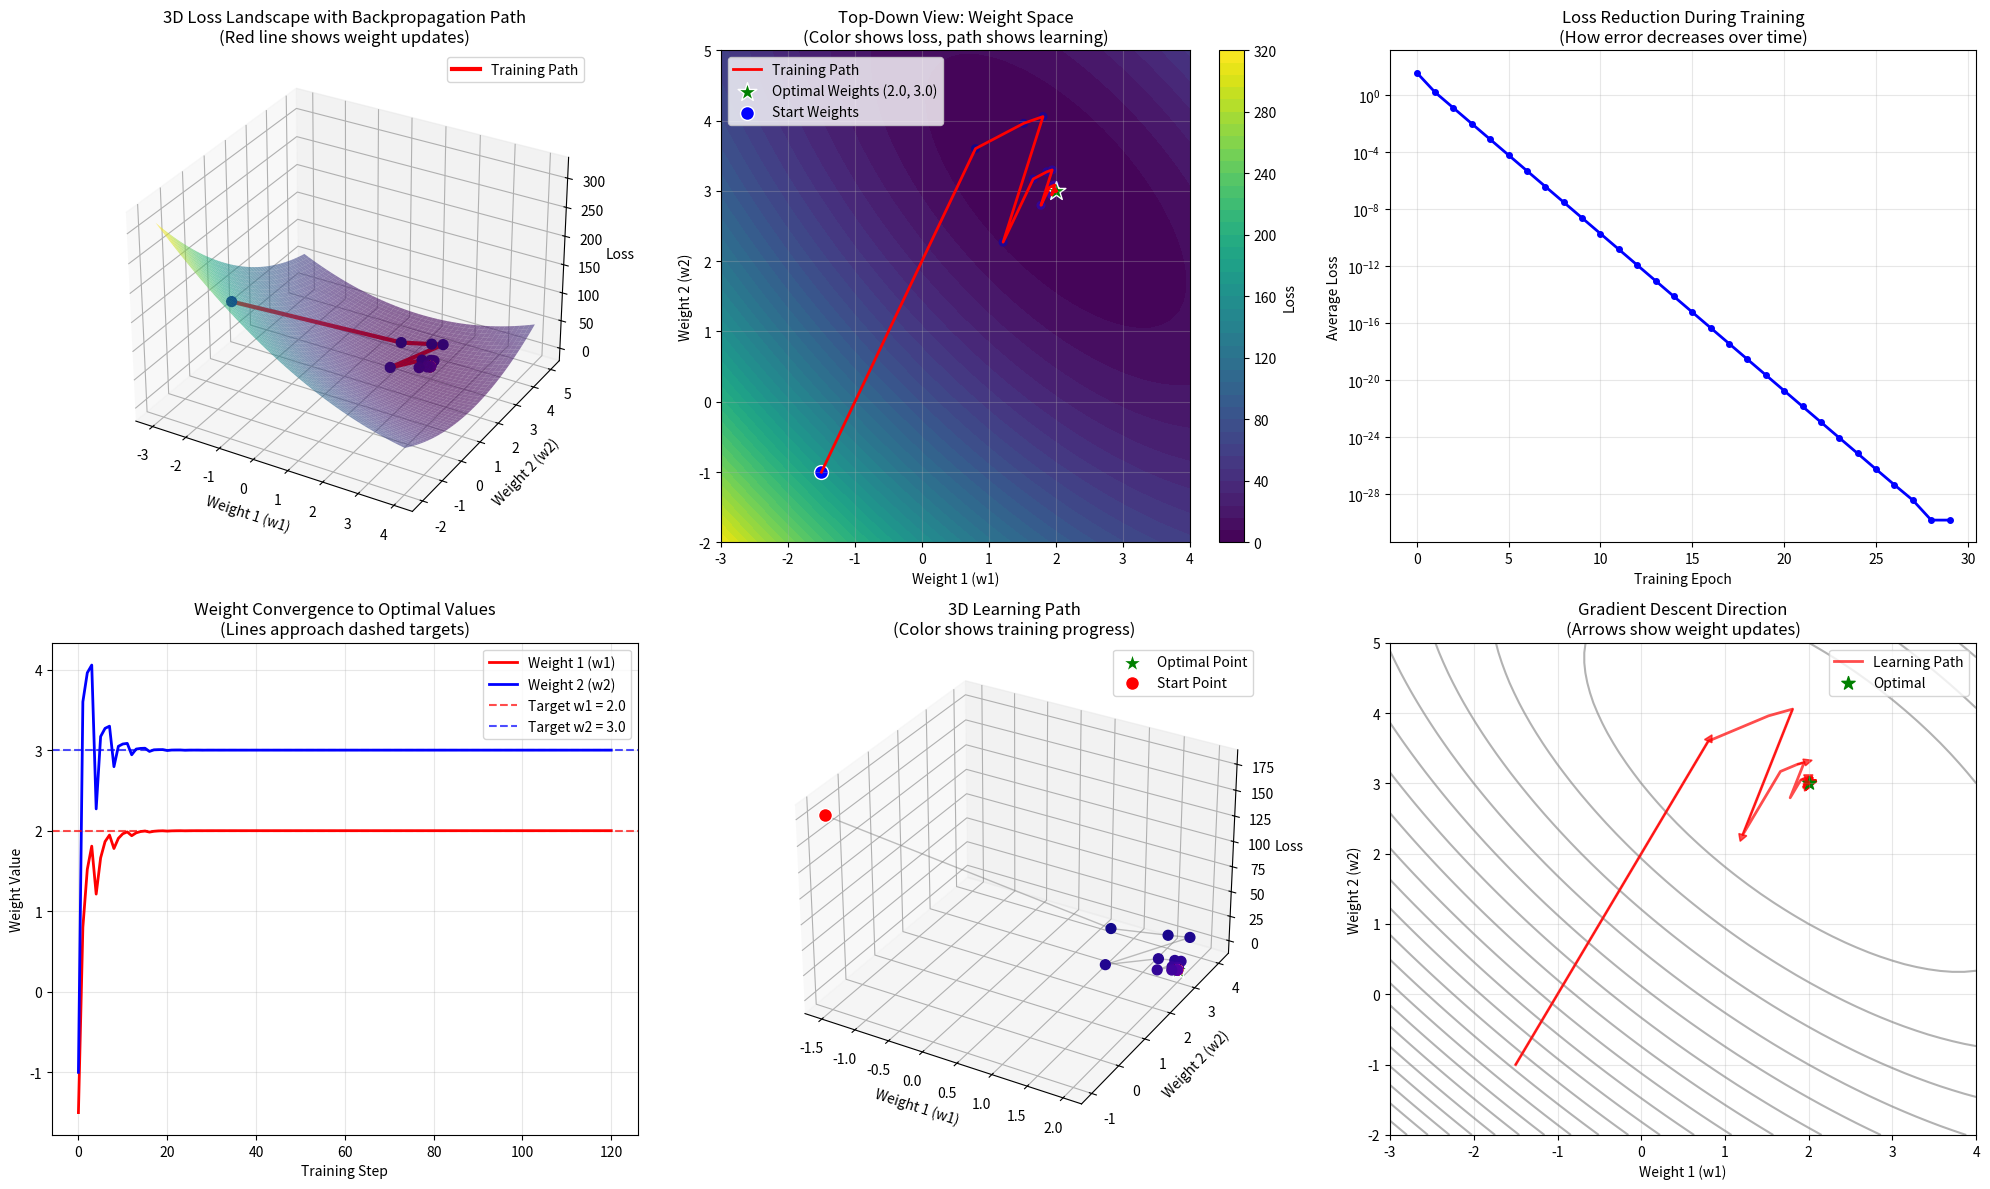

The script that saved this image:
import numpy as np
import matplotlib.pyplot as plt
from mpl_toolkits.mplot3d import Axes3D
from matplotlib.animation import FuncAnimation
import matplotlib.cm as cm

class NeuralNetwork3D:
    def __init__(self):
        # Initialize weights randomly
        self.weights = np.array([-1.5, -1.0])  # Start far from target
        self.learning_rate = 0.1
        self.loss_history = []
        self.weight_history = [self.weights.copy()]
        
    def forward_pass(self, x):
        return np.dot(x, self.weights)
    
    def calculate_loss(self, prediction, true_value):
        return (prediction - true_value) ** 2
    
    def backward_pass(self, x, prediction, true_value):
        error = prediction - true_value
        gradients = 2 * error * x
        return gradients
    
    def update_weights(self, gradients):
        self.weights = self.weights - self.learning_rate * gradients
        self.weight_history.append(self.weights.copy())

def create_3d_loss_landscape():
    """Create a 3D surface showing the loss landscape"""
    # True function we want to learn: y = 2*w1 + 3*w2
    # Loss = (prediction - true)^2 for all training examples
    
    # Create a grid of weight values
    w1_range = np.linspace(-3, 4, 50)
    w2_range = np.linspace(-2, 5, 50)
    W1, W2 = np.meshgrid(w1_range, w2_range)
    
    # Training data
    X = np.array([[1.0, 2.0], [2.0, 1.0], [3.0, 1.0], [1.0, 3.0]])
    y_true = np.array([8.0, 7.0, 9.0, 11.0])
    
    # Calculate loss for each weight combination
    Loss = np.zeros_like(W1)
    for i in range(W1.shape[0]):
        for j in range(W1.shape[1]):
            total_loss = 0
            for k in range(len(X)):
                prediction = X[k, 0] * W1[i, j] + X[k, 1] * W2[i, j]
                loss = (prediction - y_true[k]) ** 2
                total_loss += loss
            Loss[i, j] = total_loss / len(X)  # Average loss
    
    return W1, W2, Loss, w1_range, w2_range

def plot_3d_backpropagation():
    """Create comprehensive 3D visualization"""
    
    # Create the neural network and train it
    nn = NeuralNetwork3D()
    X = np.array([[1.0, 2.0], [2.0, 1.0], [3.0, 1.0], [1.0, 3.0]])
    y_true = np.array([8.0, 7.0, 9.0, 11.0])
    
    # Train for a few epochs
    epochs = 30
    for epoch in range(epochs):
        epoch_loss = 0
        for i in range(len(X)):
            prediction = nn.forward_pass(X[i])
            loss = nn.calculate_loss(prediction, y_true[i])
            gradients = nn.backward_pass(X[i], prediction, y_true[i])
            nn.update_weights(gradients)
            epoch_loss += loss
        nn.loss_history.append(epoch_loss / len(X))
    
    # Create 3D loss landscape
    W1, W2, Loss, w1_range, w2_range = create_3d_loss_landscape()
    
    # Convert weight history to arrays for plotting
    weight_history = np.array(nn.weight_history)
    w1_path = weight_history[:, 0]
    w2_path = weight_history[:, 1]
    
    # Calculate the loss at each point in the path
    path_losses = []
    for w1, w2 in weight_history:
        total_loss = 0
        for i in range(len(X)):
            prediction = X[i, 0] * w1 + X[i, 1] * w2
            loss = (prediction - y_true[i]) ** 2
            total_loss += loss
        path_losses.append(total_loss / len(X))
    
    # Create the figure with 3D subplots
    fig = plt.figure(figsize=(20, 12))
    
    # Plot 1: 3D Loss Landscape with Training Path
    ax1 = fig.add_subplot(231, projection='3d')
    surf = ax1.plot_surface(W1, W2, Loss, cmap='viridis', alpha=0.6, 
                          linewidth=0, antialiased=True)
    
    # Plot the optimization path
    ax1.plot(w1_path, w2_path, path_losses, 'r-', linewidth=3, label='Training Path')
    ax1.scatter(w1_path, w2_path, path_losses, c=range(len(w1_path)), 
               cmap='plasma', s=50, depthshade=False)
    
    ax1.set_xlabel('Weight 1 (w1)')
    ax1.set_ylabel('Weight 2 (w2)')
    ax1.set_zlabel('Loss')
    ax1.set_title('3D Loss Landscape with Backpropagation Path\n(Red line shows weight updates)')
    ax1.legend()
    
    # Plot 2: Top-Down View (Weight Space)
    ax2 = fig.add_subplot(232)
    contour = ax2.contourf(W1, W2, Loss, levels=50, cmap='viridis')
    plt.colorbar(contour, ax=ax2, label='Loss')
    
    # Plot the optimization path
    ax2.plot(w1_path, w2_path, 'r-', linewidth=2, label='Training Path')
    ax2.scatter(w1_path, w2_path, c=range(len(w1_path)), cmap='plasma', s=30)
    ax2.scatter([2.0], [3.0], color='green', s=200, marker='*', 
               label='Optimal Weights (2.0, 3.0)', edgecolors='white')
    ax2.scatter([w1_path[0]], [w2_path[0]], color='blue', s=100, marker='o', 
               label='Start Weights', edgecolors='white')
    
    ax2.set_xlabel('Weight 1 (w1)')
    ax2.set_ylabel('Weight 2 (w2)')
    ax2.set_title('Top-Down View: Weight Space\n(Color shows loss, path shows learning)')
    ax2.legend()
    ax2.grid(True, alpha=0.3)
    
    # Plot 3: Loss Reduction Over Time
    ax3 = fig.add_subplot(233)
    epochs_range = range(len(nn.loss_history))
    ax3.plot(epochs_range, nn.loss_history, 'b-', linewidth=2, marker='o', markersize=4)
    ax3.set_xlabel('Training Epoch')
    ax3.set_ylabel('Average Loss')
    ax3.set_title('Loss Reduction During Training\n(How error decreases over time)')
    ax3.grid(True, alpha=0.3)
    ax3.set_yscale('log')  # Log scale to see details
    
    # Plot 4: Weight Convergence
    ax4 = fig.add_subplot(234)
    epochs_weights = range(len(weight_history))
    ax4.plot(epochs_weights, w1_path, 'r-', linewidth=2, label='Weight 1 (w1)')
    ax4.plot(epochs_weights, w2_path, 'b-', linewidth=2, label='Weight 2 (w2)')
    ax4.axhline(y=2.0, color='red', linestyle='--', alpha=0.7, label='Target w1 = 2.0')
    ax4.axhline(y=3.0, color='blue', linestyle='--', alpha=0.7, label='Target w2 = 3.0')
    ax4.set_xlabel('Training Step')
    ax4.set_ylabel('Weight Value')
    ax4.set_title('Weight Convergence to Optimal Values\n(Lines approach dashed targets)')
    ax4.legend()
    ax4.grid(True, alpha=0.3)
    
    # Plot 5: 3D Path Only (Clean view)
    ax5 = fig.add_subplot(235, projection='3d')
    
    # Create a colormap for the path
    colors = range(len(w1_path))
    sc = ax5.scatter(w1_path, w2_path, path_losses, c=colors, cmap='plasma', 
                    s=50, depthshade=False)
    
    # Connect points with lines
    ax5.plot(w1_path, w2_path, path_losses, 'gray', alpha=0.5, linewidth=1)
    
    # Mark important points
    ax5.scatter([2.0], [3.0], [0], color='green', s=200, marker='*', 
               label='Optimal Point', edgecolors='white')
    ax5.scatter([w1_path[0]], [w2_path[0]], [path_losses[0]], color='red', s=100, 
               marker='o', label='Start Point', edgecolors='white')
    
    ax5.set_xlabel('Weight 1 (w1)')
    ax5.set_ylabel('Weight 2 (w2)')
    ax5.set_zlabel('Loss')
    ax5.set_title('3D Learning Path\n(Color shows training progress)')
    ax5.legend()
    
    # Plot 6: Gradient Vectors
    ax6 = fig.add_subplot(236)
    
    # Plot contour
    contour = ax6.contour(W1, W2, Loss, levels=20, colors='gray', alpha=0.6)
    
    # Plot some gradient vectors along the path
    for i in range(0, len(w1_path)-1, 3):
        dx = w1_path[i+1] - w1_path[i]
        dy = w2_path[i+1] - w2_path[i]
        ax6.arrow(w1_path[i], w2_path[i], dx, dy, 
                 head_width=0.1, head_length=0.1, fc='red', ec='red', alpha=0.7)
    
    ax6.plot(w1_path, w2_path, 'r-', linewidth=2, alpha=0.7, label='Learning Path')
    ax6.scatter([2.0], [3.0], color='green', s=100, marker='*', label='Optimal')
    ax6.set_xlabel('Weight 1 (w1)')
    ax6.set_ylabel('Weight 2 (w2)')
    ax6.set_title('Gradient Descent Direction\n(Arrows show weight updates)')
    ax6.legend()
    ax6.grid(True, alpha=0.3)
    
    plt.tight_layout()
    plt.show()
    
    # Print final results
    print("🎯 TRAINING RESULTS:")
    print(f"Starting weights: [{nn.weight_history[0][0]:.3f}, {nn.weight_history[0][1]:.3f}]")
    print(f"Final weights: [{nn.weights[0]:.3f}, {nn.weights[1]:.3f}]")
    print(f"Target weights: [2.000, 3.000]")
    print(f"Final loss: {nn.loss_history[-1]:.6f}")
    print(f"Distance to target: {np.sqrt((nn.weights[0]-2.0)**2 + (nn.weights[1]-3.0)**2):.6f}")

# Run the 3D visualization
if __name__ == "__main__":
    plot_3d_backpropagation()